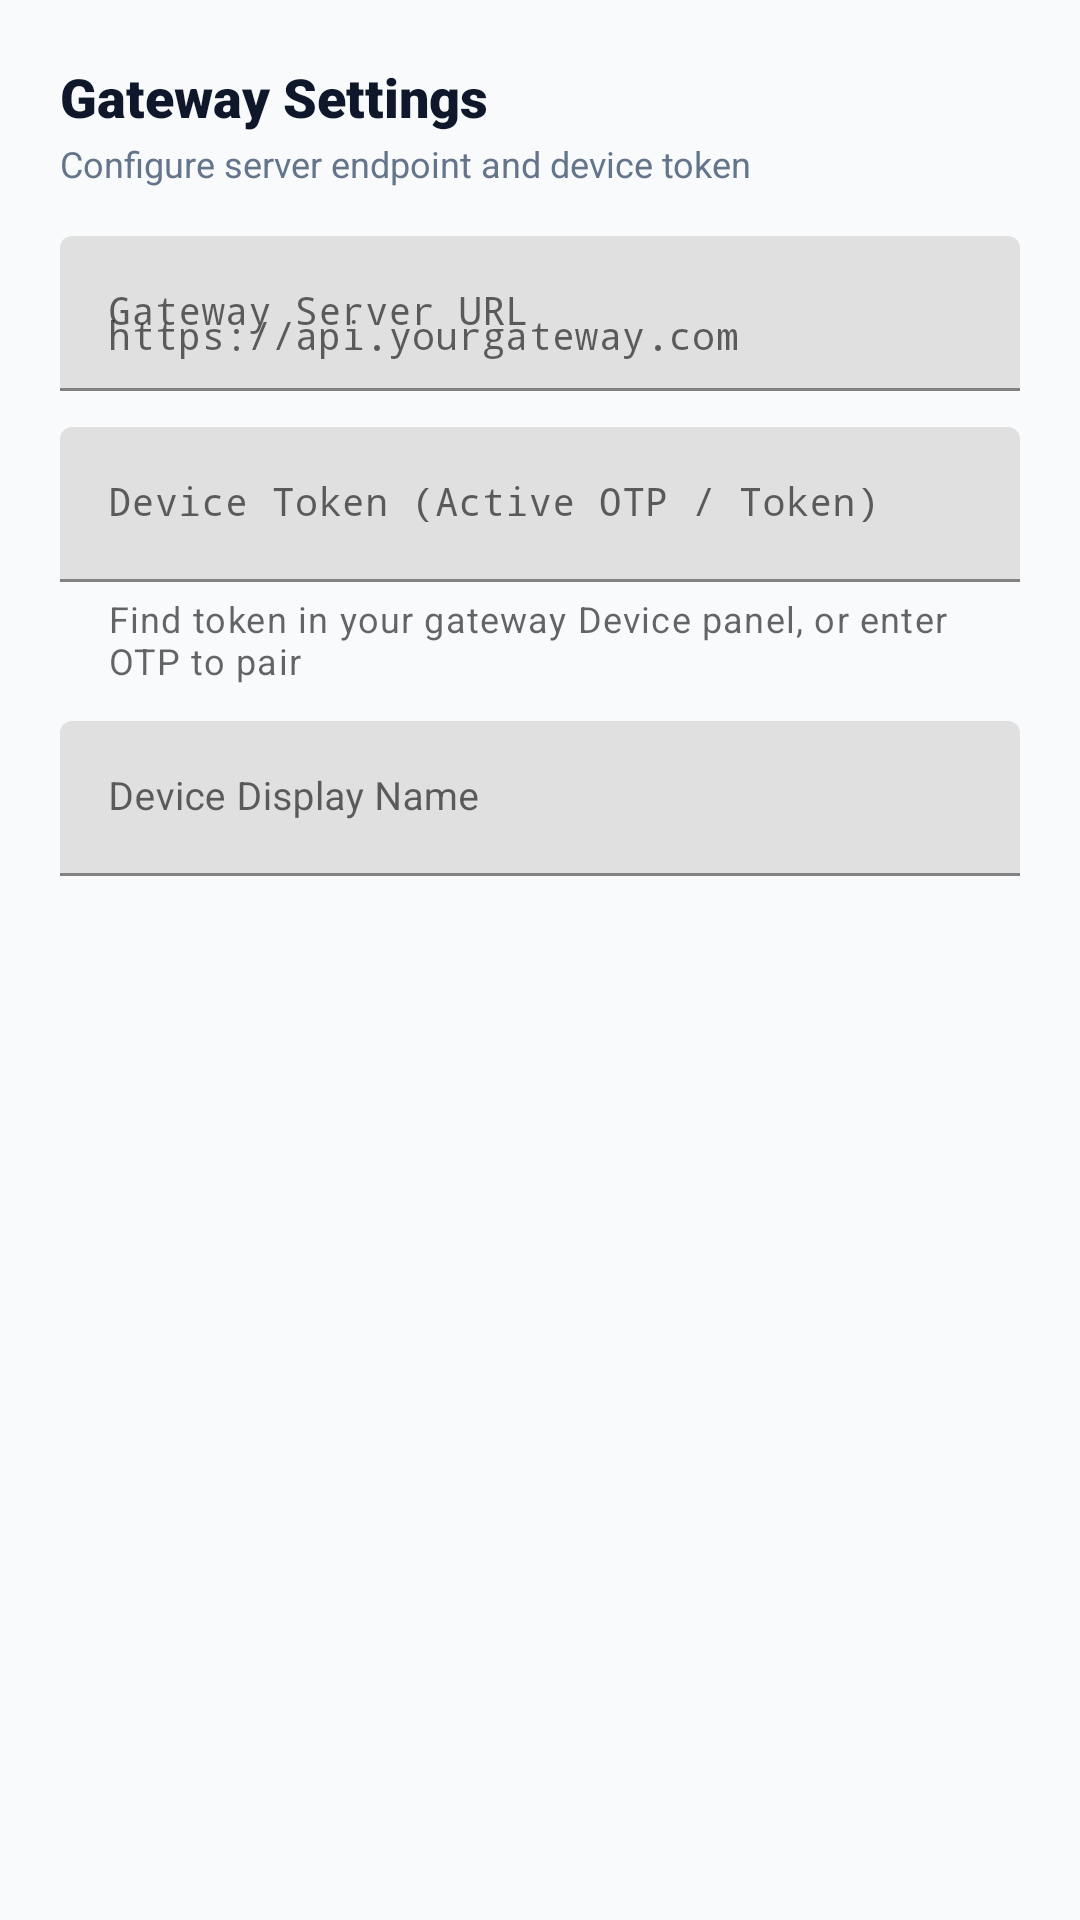

The Android layout XML behind this screen, and the referenced resources:
<!-- AndroidManifest.xml: application theme Theme.DeshiPay -->
<!-- res/layout/dialog_settings.xml -->
<?xml version="1.0" encoding="utf-8"?>
<LinearLayout xmlns:android="http://schemas.android.com/apk/res/android"
    xmlns:app="http://schemas.android.com/apk/res-auto"
    android:layout_width="match_parent"
    android:layout_height="wrap_content"
    android:orientation="vertical"
    android:padding="20dp">

    <TextView
        android:layout_width="wrap_content"
        android:layout_height="wrap_content"
        android:fontFamily="sans-serif-black"
        android:text="Gateway Settings"
        android:textColor="@color/text_primary"
        android:textSize="18sp" />

    <TextView
        android:layout_width="wrap_content"
        android:layout_height="wrap_content"
        android:layout_marginTop="2dp"
        android:text="Configure server endpoint and device token"
        android:textColor="@color/text_secondary"
        android:textSize="12sp" />

    
    <com.google.android.material.textfield.TextInputLayout
        android:layout_width="match_parent"
        android:layout_height="wrap_content"
        android:layout_marginTop="16dp"
        android:hint="Gateway Server URL"
        app:boxStrokeColor="@color/primary">

        <com.google.android.material.textfield.TextInputEditText
            android:id="@+id/etServerUrl"
            android:layout_width="match_parent"
            android:layout_height="wrap_content"
            android:fontFamily="monospace"
            android:inputType="textUri"
            android:hint="https://api.yourgateway.com"
            android:textSize="13sp" />
    </com.google.android.material.textfield.TextInputLayout>

    
    <com.google.android.material.textfield.TextInputLayout
        android:layout_width="match_parent"
        android:layout_height="wrap_content"
        android:layout_marginTop="12dp"
        android:hint="Device Token (Active OTP / Token)"
        app:boxStrokeColor="@color/primary"
        app:helperText="Find token in your gateway Device panel, or enter OTP to pair">

        <com.google.android.material.textfield.TextInputEditText
            android:id="@+id/etDeviceToken"
            android:layout_width="match_parent"
            android:layout_height="wrap_content"
            android:fontFamily="monospace"
            android:inputType="text"
            android:textSize="13sp" />
    </com.google.android.material.textfield.TextInputLayout>

    
    <com.google.android.material.textfield.TextInputLayout
        android:layout_width="match_parent"
        android:layout_height="wrap_content"
        android:layout_marginTop="12dp"
        android:hint="Device Display Name"
        app:boxStrokeColor="@color/primary">

        <com.google.android.material.textfield.TextInputEditText
            android:id="@+id/etDeviceName"
            android:layout_width="match_parent"
            android:layout_height="wrap_content"
            android:inputType="text"
            android:textSize="13sp" />
    </com.google.android.material.textfield.TextInputLayout>

</LinearLayout>
<!-- resources referenced by this layout -->
<resources>
  <color name="primary">#0F172A</color>
  <color name="text_primary">#0F172A</color>
  <color name="text_secondary">#64748B</color>
  <style name="Theme.DeshiPay" parent="Theme.MaterialComponents.DayNight.NoActionBar">
          
          <item name="colorPrimary">@color/primary</item>
          <item name="colorPrimaryVariant">@color/primary_variant</item>
          <item name="colorOnPrimary">@color/on_primary</item>
          
          
          <item name="colorSecondary">@color/secondary</item>
          <item name="colorSecondaryVariant">@color/secondary</item>
          <item name="colorOnSecondary">@color/on_primary</item>
          
          
          <item name="android:statusBarColor">@color/primary</item>
          <item name="android:navigationBarColor">@color/surface</item>
          <item name="android:windowLightStatusBar" tools:targetApi="m">false</item>
          
          
          <item name="android:windowBackground">@color/background</item>
      </style>
  <color name="primary_variant">#020617</color>
  <color name="on_primary">#FFFFFF</color>
  <color name="secondary">#10B981</color>
  <color name="surface">#FFFFFF</color>
  <color name="background">#F8FAFC</color>
</resources>
